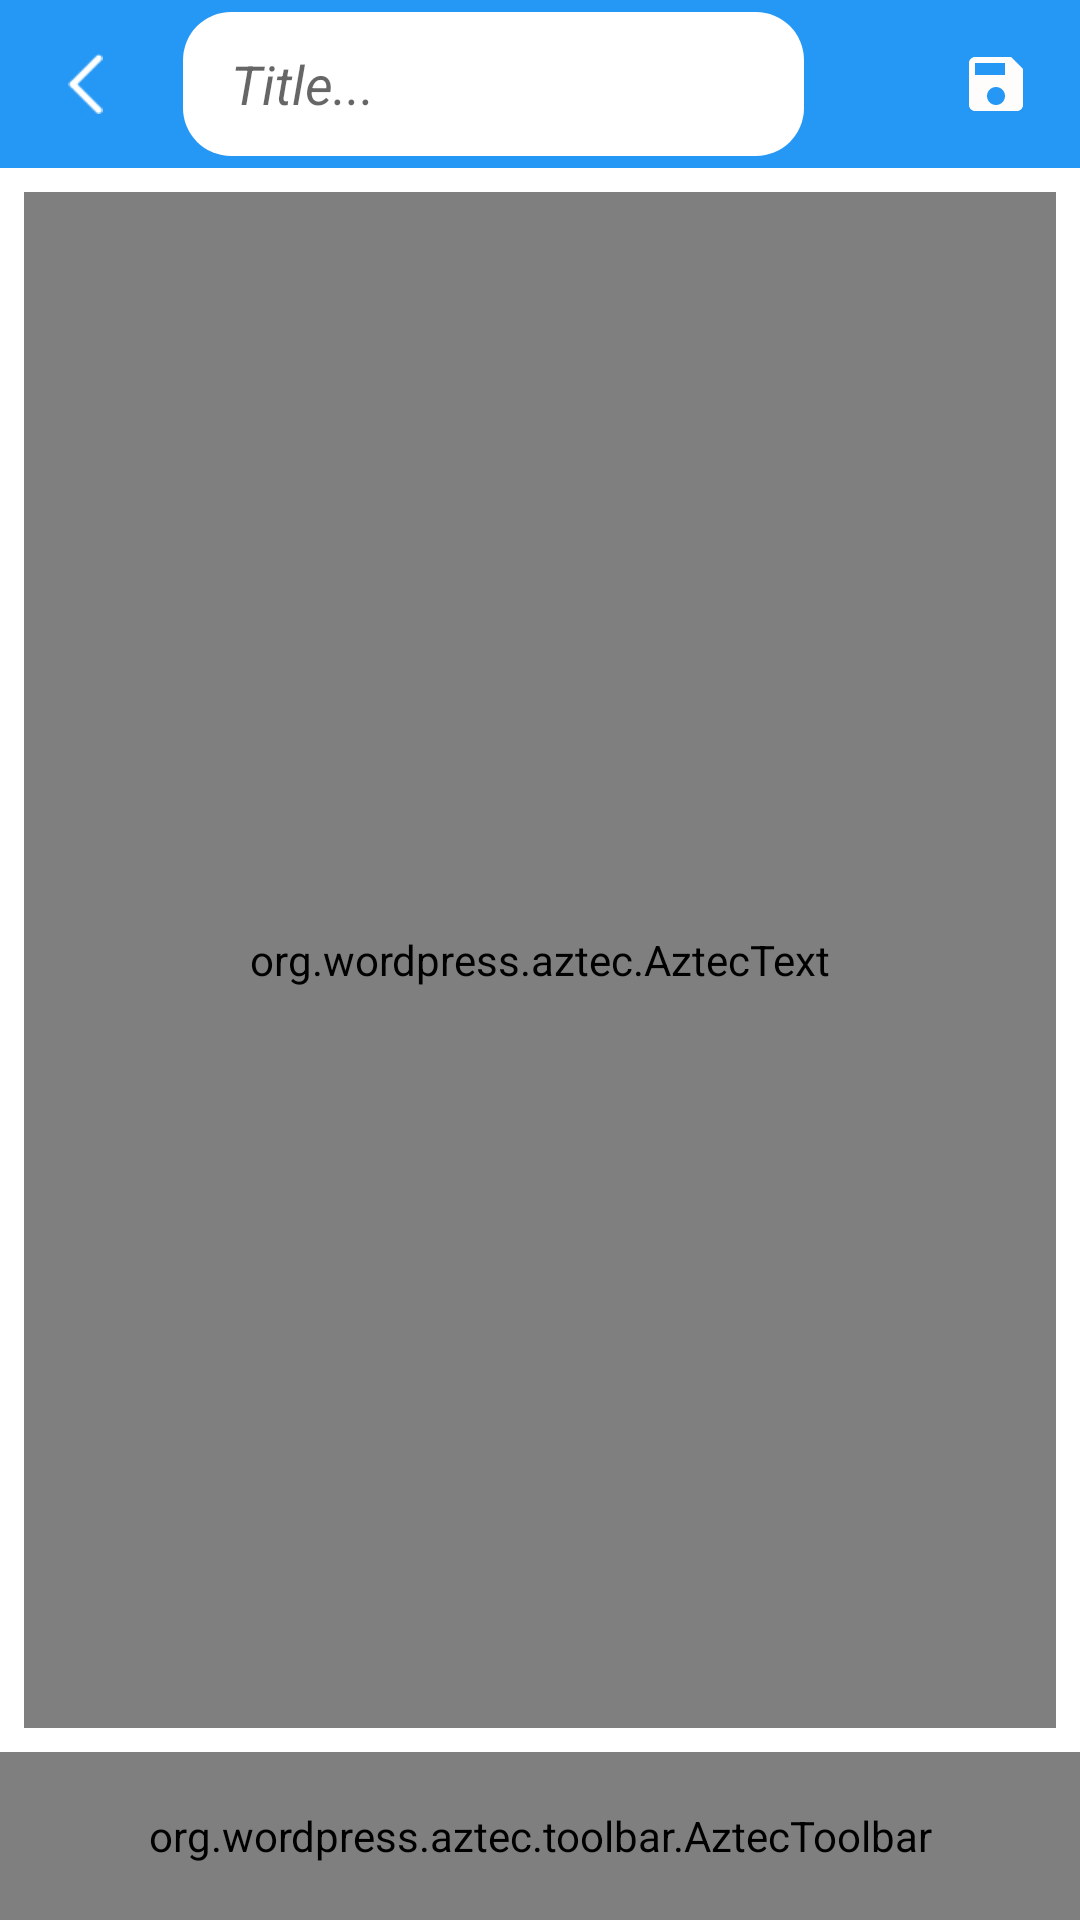

Write the Android layout XML for this screen, with the resource values it uses.
<!-- AndroidManifest.xml: application theme Theme.Note -->
<!-- res/layout/screen_edit_note.xml -->
<?xml version="1.0" encoding="utf-8"?>
<androidx.constraintlayout.widget.ConstraintLayout xmlns:android="http://schemas.android.com/apk/res/android"
    xmlns:app="http://schemas.android.com/apk/res-auto"
    xmlns:tools="http://schemas.android.com/tools"
    android:layout_width="match_parent"
    android:layout_height="match_parent"
    android:background="@drawable/bg2"
    tools:context=".presentation.ui.screen.EditNoteScreen">

    <com.google.android.material.appbar.AppBarLayout
        android:id="@+id/appBar"
        android:layout_width="match_parent"
        android:layout_height="?android:actionBarSize"
        android:background="#2597F4"
        app:layout_constraintTop_toTopOf="parent">

        <androidx.appcompat.widget.LinearLayoutCompat
            android:layout_width="match_parent"
            android:layout_height="match_parent">

            <androidx.appcompat.widget.AppCompatImageView
                android:id="@+id/backButton"
                android:layout_width="wrap_content"
                android:layout_height="wrap_content"
                android:layout_margin="8dp"
                android:background="?android:selectableItemBackgroundBorderless"
                android:padding="10dp"
                android:src="@drawable/ic_back" />

            <androidx.appcompat.widget.AppCompatEditText
                android:id="@+id/titleText"
                android:layout_width="0dp"
                android:layout_height="match_parent"
                android:layout_gravity="center"
                android:layout_margin="4dp"
                android:layout_weight="1"
                android:background="@drawable/title_bg"
                android:hint="@string/title"
                android:lines="1"
                android:maxLines="1"
                android:paddingLeft="16dp"
                android:paddingRight="16dp"
                android:textStyle="italic" />

            <androidx.appcompat.widget.AppCompatImageView
                android:id="@+id/deleteButton"
                android:layout_width="wrap_content"
                android:layout_height="wrap_content"
                android:layout_gravity="center"
                android:layout_margin="8dp"
                android:background="?android:selectableItemBackgroundBorderless"
                android:padding="8dp"
                android:src="@drawable/ic_baseline_delete" />

            <androidx.appcompat.widget.AppCompatImageView
                android:id="@+id/saveButton"
                android:layout_width="wrap_content"
                android:layout_height="wrap_content"
                android:layout_gravity="center"
                android:layout_margin="8dp"
                android:background="?android:selectableItemBackgroundBorderless"
                android:padding="8dp"
                android:src="@drawable/ic_save" />
        </androidx.appcompat.widget.LinearLayoutCompat>
    </com.google.android.material.appbar.AppBarLayout>

    <org.wordpress.aztec.AztecText
        android:id="@+id/editor"
        android:layout_width="match_parent"
        android:layout_height="0dp"
        android:layout_margin="8dp"
        android:background="#F5E7CE"
        android:ems="14"
        android:gravity="top|start"
        android:hint="@string/enter_text_here"
        android:imeOptions="flagNoExtractUi"
        android:inputType="textNoSuggestions|textMultiLine"
        android:scrollbars="vertical"
        app:layout_constraintBottom_toTopOf="@id/tools"
        app:layout_constraintTop_toBottomOf="@id/appBar" />

    <org.wordpress.aztec.toolbar.AztecToolbar
        android:id="@+id/tools"
        android:layout_width="match_parent"
        android:layout_height="?android:actionBarSize"
        app:layout_constraintBottom_toBottomOf="parent" />

</androidx.constraintlayout.widget.ConstraintLayout>
<!-- resources referenced by this layout -->
<resources>
  <!-- drawable ic_back: png bitmap (drawable, 194 bytes) -->
  <!-- drawable ic_save (drawable) -->
  <vector xmlns:android="http://schemas.android.com/apk/res/android"
      android:width="24dp"
      android:height="24dp"
      android:tint="#FFFCFC"
      android:viewportWidth="24"
      android:viewportHeight="24">
      <path
          android:fillColor="@android:color/white"
          android:pathData="M17,3L5,3c-1.11,0 -2,0.9 -2,2v14c0,1.1 0.89,2 2,2h14c1.1,0 2,-0.9 2,-2L21,7l-4,-4zM12,19c-1.66,0 -3,-1.34 -3,-3s1.34,-3 3,-3 3,1.34 3,3 -1.34,3 -3,3zM15,9L5,9L5,5h10v4z" />
  </vector>
  <!-- drawable title_bg (drawable) -->
  <?xml version="1.0" encoding="utf-8"?>
  <shape xmlns:android="http://schemas.android.com/apk/res/android">
      <corners android:radius="16dp" />
      <solid android:color="@color/white" />
  
  </shape>
  <string name="enter_text_here">Enter text here</string>
  <string name="title">Title...</string>
  <style name="Theme.Note" parent="Theme.MaterialComponents.Light.NoActionBar">
          
          <item name="colorPrimary">@color/purple_500</item>
          <item name="colorPrimaryVariant">#165B93</item>
          <item name="colorOnPrimary">@color/white</item>
          
          <item name="colorSecondary">@color/teal_200</item>
          <item name="colorSecondaryVariant">@color/teal_700</item>
          <item name="colorOnSecondary">@color/black</item>
          
          <item name="android:statusBarColor" tools:targetApi="l">?attr/colorPrimaryVariant</item>
  
          <item name="android:navigationBarColor">#0093c4</item>
          
      </style>
  <color name="white">#FFFFFFFF</color>
  <color name="purple_500">#FF6200EE</color>
  <color name="teal_200">#FF03DAC5</color>
  <color name="teal_700">#FF018786</color>
  <color name="black">#FF000000</color>
</resources>
